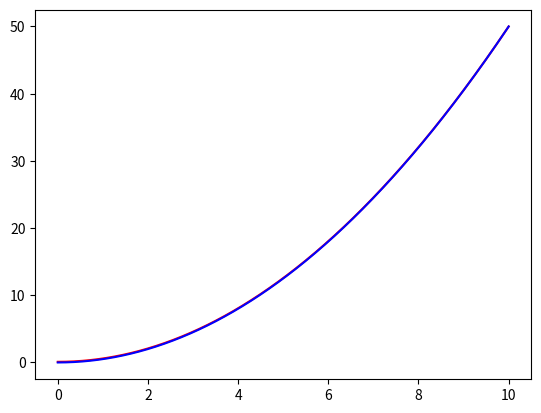

Recreate this plot in Python.
#!/usr/bin/env python
# coding: utf-8

# In[ ]:


# Test version of getPrecipEventMeansXARRAY

def getPrecipEventMeans(precip):
    
    precip_all_array = []

    index_array = getEventIndicies(precip)
    
    N = len(precip)
    event_array = []
    tmp_event = []
    
    for i in range(0, N):
        
        if i in index_array:
            tmp_event.append(float(precip[i]))
            
            if i+1 in index_array:
                continue
            
            else:
                event_array.append(tmp_event)
                tmp_event = []
            
        else:
            continue
            
    N_events = len(event_array)
    mean_array = []
    
    for i in range(0, N_events):
        tmp_mean = np.mean(event_array[i])
        mean_array.append(tmp_mean)
    
            
    return np.mean(mean_array)


# In[ ]:


# Test version of getMeanStdMaxMin

def getTestStats(filearray):
    
    N = len(filearray)
    Tup_all_array = []
    Tup_max_array = []
    
    for i in range(0, N):
        tmp_dataset = xr.open_dataset(filearray[i])
        
        tmp_Tup = tmp_dataset["c_f"].values
        tmp_Tup_max = np.amax(tmp_Tup)
        
        Tup_max_array.append(tmp_Tup_max)
        Tup_all_array.append(tmp_Tup)
    
    Tup_all_array = np.concatenate(Tup_all_array)
    
    Tup_max = np.amax(Tup_max_array)
    
    Tup_mean = np.mean(Tup_all_array)
    Tup_std = np.std(Tup_all_array)
    
    return Tup_mean, Tup_std, Tup_max


# In[ ]:


# Newtonian integrator proof of concept

import numpy as np
import matplotlib.pyplot as plt

y = np.zeros(1000)

x = np.linspace(0, 10, 1000)

for i in range(0, len(y)):
    y[i] = y[i-1] + x[i-1] * .01
    
plt.plot(x, y, color='r')
plt.plot(x, 0.5*x**2, color='b')

# function to calculate the maximum, minimum, mean, and standard deviation of a set of data. antequated after sufficent differences in desired values for precip and radiaiton were discovered.


def getMeanStdMaxMin(filearray, data_var):
    
    N_files = len(filearray) 
    param_all_array = []
    param_max_array = []
    param_cum_array = []
    
    for i in range(0, N_files):
        tmp_dataset = xr.open_dataset(filearray[i]) # Open ith summer's dataset
        
        tmp_param = tmp_dataset[data_var].values # open the "data_var" values for all summers
        
        tmp_param_fixed = getRemoveDefects(tmp_param, data_var) # fix values of below zero
        
        param_all_array.append(tmp_param_fixed) # add values to total array
        param_cum_array.append(np.sum(tmp_param_fixed)) # sum of all values in array
        
        # Find highest peak and lowest peak by splitting total data by the day.
        
        N_days = int(len(tmp_param) * (60*24)**(-1))
        
        #print(N_days)
        
        tmp_param_daysplit = np.split(tmp_param, N_days) # make array of daily arrays
        
        for j in range(0, len(tmp_param_daysplit)):
            
            #print(i,j)

            tmp_daysplit_clean = getRemoveDefects(tmp_param_daysplit[j], data_var) # clean indiv day
            
            if len(tmp_daysplit_clean) > 0: # check to make sure getRemoveDefects didn't clean every value in the array
                tmp_param_max = np.amax(tmp_daysplit_clean) # take peak daily value
                param_max_array.append(tmp_param_max) # append to max array
                
            else: # if getRemoveDefects detected an entire day of bad data, just carry on and don't take the max
                continue 
    
    param_all_array = np.concatenate(param_all_array) # concatenate arrays
    
    param_max = np.amax(param_max_array) # determine max of each peak
    param_min = np.amin(param_max_array) # determine min of each peak
    param_max_mean = np.mean(param_max_array) # average peak value
    
    param_mean = np.mean(param_all_array) # determine mean of all files
    param_std = np.std(param_all_array) # determine standard deviation of all files
    param_cum = np.mean(param_cum_array) # CUMULATIVE sum of all the data ....... GeT uR hEaD oUt Of ThE gUtTeRs
    
    return param_max_mean, param_std, param_max, param_min, param_cum